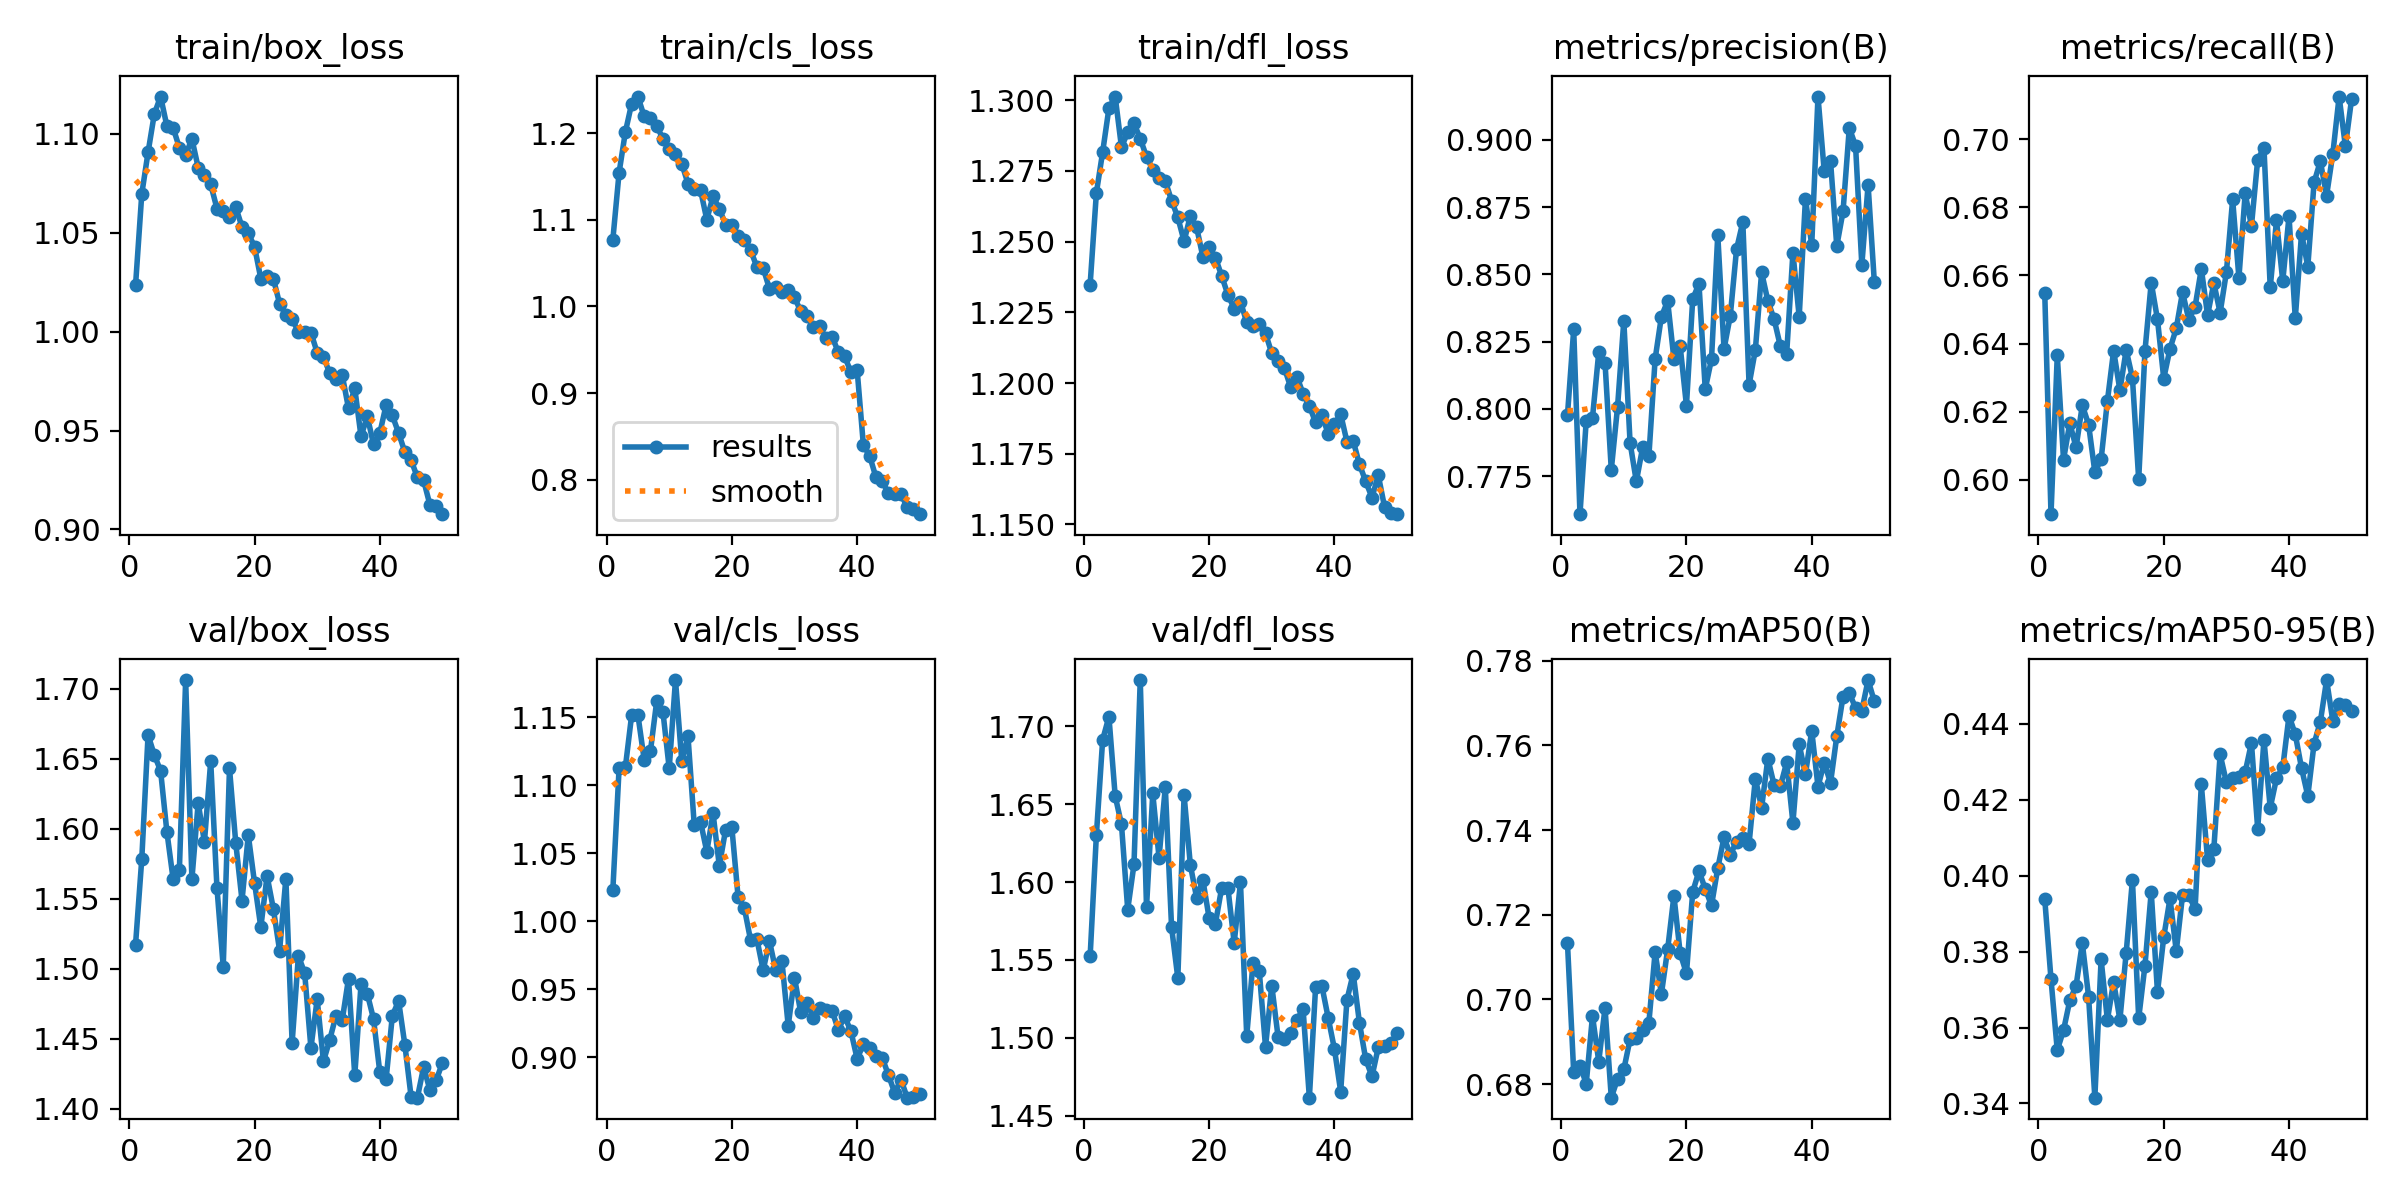

Data behind this chart, as committed beside it:
epoch, time, train/box_loss, train/cls_loss, train/dfl_loss, metrics/precision(B), metrics/recall(B), metrics/mAP50(B), metrics/mAP50-95(B), val/box_loss, val/cls_loss, val/dfl_loss, lr/pg0, lr/pg1, lr/pg2
1, 112.9, 1.023, 1.077, 1.235, 0.7975, 0.6549, 0.7134, 0.3939, 1.517, 1.023, 1.552, 0.0002376, 0.0002376, 0.0002376
2, 208.9, 1.07, 1.155, 1.267, 0.8295, 0.59, 0.6828, 0.3727, 1.579, 1.113, 1.63, 0.0004662, 0.0004662, 0.0004662
3, 306.5, 1.091, 1.201, 1.282, 0.7609, 0.6365, 0.6844, 0.3541, 1.667, 1.113, 1.691, 0.0006854, 0.0006854, 0.0006854
4, 400.1, 1.11, 1.234, 1.297, 0.7957, 0.6059, 0.6801, 0.3593, 1.653, 1.152, 1.706, 0.0006716, 0.0006716, 0.0006716
5, 490.5, 1.119, 1.242, 1.301, 0.7967, 0.6167, 0.6961, 0.3671, 1.641, 1.152, 1.655, 0.0006575, 0.0006575, 0.0006575
6, 580.2, 1.104, 1.219, 1.283, 0.821, 0.6095, 0.6853, 0.371, 1.598, 1.119, 1.637, 0.0006433, 0.0006433, 0.0006433
7, 672.6, 1.103, 1.218, 1.289, 0.8172, 0.6219, 0.698, 0.3822, 1.564, 1.125, 1.582, 0.0006292, 0.0006292, 0.0006292
8, 764.7, 1.093, 1.208, 1.292, 0.7773, 0.6163, 0.6768, 0.3681, 1.571, 1.162, 1.611, 0.000615, 0.000615, 0.000615
9, 860.4, 1.089, 1.194, 1.286, 0.8007, 0.6023, 0.6812, 0.3415, 1.706, 1.154, 1.73, 0.0006009, 0.0006009, 0.0006009
10, 958.8, 1.098, 1.181, 1.28, 0.8327, 0.606, 0.6835, 0.378, 1.564, 1.112, 1.584, 0.0005868, 0.0005868, 0.0005868
11, 1056, 1.083, 1.176, 1.275, 0.7874, 0.6231, 0.6906, 0.362, 1.619, 1.177, 1.657, 0.0005726, 0.0005726, 0.0005726
12, 1150, 1.079, 1.165, 1.272, 0.773, 0.638, 0.6908, 0.372, 1.591, 1.118, 1.616, 0.0005585, 0.0005585, 0.0005585
13, 1240, 1.074, 1.142, 1.271, 0.7856, 0.6263, 0.6927, 0.362, 1.648, 1.136, 1.661, 0.0005444, 0.0005444, 0.0005444
14, 1331, 1.062, 1.135, 1.265, 0.7824, 0.6381, 0.6945, 0.3796, 1.558, 1.071, 1.571, 0.0005302, 0.0005302, 0.0005302
15, 1425, 1.061, 1.134, 1.259, 0.8185, 0.6299, 0.7112, 0.3989, 1.501, 1.073, 1.538, 0.0005161, 0.0005161, 0.0005161
16, 1520, 1.058, 1.1, 1.25, 0.8343, 0.6002, 0.7013, 0.3624, 1.643, 1.051, 1.656, 0.0005019, 0.0005019, 0.0005019
17, 1611, 1.063, 1.127, 1.259, 0.8401, 0.6378, 0.7119, 0.3763, 1.59, 1.079, 1.611, 0.0004878, 0.0004878, 0.0004878
18, 1703, 1.053, 1.113, 1.255, 0.8185, 0.6579, 0.7245, 0.3958, 1.549, 1.041, 1.59, 0.0004737, 0.0004737, 0.0004737
19, 1795, 1.05, 1.094, 1.245, 0.8232, 0.6471, 0.7109, 0.3693, 1.595, 1.067, 1.601, 0.0004595, 0.0004595, 0.0004595
20, 1887, 1.043, 1.094, 1.248, 0.8012, 0.6298, 0.7061, 0.3839, 1.561, 1.069, 1.577, 0.0004454, 0.0004454, 0.0004454
21, 1979, 1.027, 1.081, 1.244, 0.8408, 0.6385, 0.7254, 0.394, 1.53, 1.018, 1.573, 0.0004313, 0.0004313, 0.0004313
22, 2077, 1.028, 1.077, 1.238, 0.8465, 0.6445, 0.7303, 0.3801, 1.566, 1.01, 1.596, 0.0004171, 0.0004171, 0.0004171
23, 2176, 1.027, 1.065, 1.231, 0.8073, 0.6551, 0.7261, 0.3949, 1.543, 0.986, 1.596, 0.000403, 0.000403, 0.000403
24, 2273, 1.014, 1.046, 1.226, 0.8185, 0.647, 0.7222, 0.395, 1.513, 0.9869, 1.561, 0.0003888, 0.0003888, 0.0003888
25, 2364, 1.009, 1.044, 1.229, 0.8646, 0.6508, 0.731, 0.3911, 1.564, 0.964, 1.6, 0.0003747, 0.0003747, 0.0003747
26, 2456, 1.006, 1.02, 1.222, 0.8222, 0.6619, 0.7383, 0.424, 1.447, 0.9856, 1.501, 0.0003606, 0.0003606, 0.0003606
27, 2547, 1, 1.023, 1.22, 0.8346, 0.6484, 0.7342, 0.4041, 1.509, 0.9642, 1.548, 0.0003464, 0.0003464, 0.0003464
28, 2638, 0.9998, 1.017, 1.221, 0.8593, 0.6578, 0.7373, 0.4071, 1.497, 0.9705, 1.543, 0.0003323, 0.0003323, 0.0003323
29, 2728, 0.9995, 1.019, 1.218, 0.8694, 0.649, 0.7381, 0.432, 1.443, 0.9232, 1.494, 0.0003182, 0.0003182, 0.0003182
30, 2820, 0.9894, 1.01, 1.211, 0.8089, 0.6609, 0.7368, 0.4246, 1.478, 0.9586, 1.534, 0.000304, 0.000304, 0.000304
31, 2912, 0.9872, 0.9944, 1.208, 0.8219, 0.6823, 0.7522, 0.4258, 1.434, 0.933, 1.501, 0.0002899, 0.0002899, 0.0002899
32, 3005, 0.9791, 0.9887, 1.205, 0.8507, 0.6593, 0.7453, 0.4259, 1.449, 0.9401, 1.499, 0.0002757, 0.0002757, 0.0002757
33, 3098, 0.9763, 0.9765, 1.199, 0.8401, 0.6841, 0.7569, 0.4273, 1.467, 0.9293, 1.503, 0.0002616, 0.0002616, 0.0002616
34, 3190, 0.978, 0.9777, 1.202, 0.8333, 0.6745, 0.7506, 0.435, 1.463, 0.9365, 1.512, 0.0002475, 0.0002475, 0.0002475
35, 3283, 0.9613, 0.9633, 1.196, 0.8232, 0.694, 0.7504, 0.4123, 1.493, 0.9349, 1.518, 0.0002333, 0.0002333, 0.0002333
36, 3375, 0.9713, 0.9652, 1.192, 0.8205, 0.6975, 0.756, 0.4358, 1.424, 0.9343, 1.462, 0.0002192, 0.0002192, 0.0002192
37, 3467, 0.947, 0.9471, 1.186, 0.858, 0.6565, 0.7417, 0.4178, 1.489, 0.9202, 1.533, 0.0002051, 0.0002051, 0.0002051
38, 3558, 0.9572, 0.9425, 1.189, 0.8342, 0.6761, 0.7603, 0.4256, 1.482, 0.9301, 1.533, 0.0001909, 0.0001909, 0.0001909
39, 3648, 0.943, 0.9242, 1.182, 0.8781, 0.6583, 0.7531, 0.4285, 1.464, 0.9194, 1.513, 0.0001768, 0.0001768, 0.0001768
40, 3739, 0.9487, 0.927, 1.185, 0.8608, 0.6774, 0.7635, 0.4421, 1.426, 0.899, 1.493, 0.0001626, 0.0001626, 0.0001626
41, 3873, 0.9628, 0.8397, 1.189, 0.916, 0.6474, 0.7503, 0.4372, 1.421, 0.9095, 1.466, 0.0001485, 0.0001485, 0.0001485
42, 3964, 0.9576, 0.8275, 1.179, 0.8882, 0.6723, 0.7559, 0.4283, 1.466, 0.9067, 1.524, 0.0001344, 0.0001344, 0.0001344
43, 4055, 0.9487, 0.803, 1.18, 0.8921, 0.6626, 0.7511, 0.421, 1.477, 0.9009, 1.541, 0.0001202, 0.0001202, 0.0001202
44, 4146, 0.9391, 0.7982, 1.171, 0.8605, 0.6873, 0.7622, 0.4348, 1.446, 0.8998, 1.51, 0.0001061, 0.0001061, 0.0001061
45, 4237, 0.935, 0.7845, 1.165, 0.8734, 0.6935, 0.7716, 0.4405, 1.408, 0.887, 1.486, 9.19632e-05, 9.19632e-05, 9.19632e-05
46, 4330, 0.9263, 0.7834, 1.16, 0.9044, 0.6835, 0.7724, 0.4515, 1.408, 0.8739, 1.475, 7.7826e-05, 7.7826e-05, 7.7826e-05
47, 4420, 0.9248, 0.7834, 1.167, 0.8977, 0.6958, 0.7689, 0.4407, 1.43, 0.8836, 1.494, 6.36888e-05, 6.36888e-05, 6.36888e-05
48, 4511, 0.9124, 0.7681, 1.156, 0.8534, 0.7125, 0.7682, 0.4453, 1.413, 0.8703, 1.495, 4.95516e-05, 4.95516e-05, 4.95516e-05
49, 4603, 0.9118, 0.7662, 1.154, 0.8832, 0.6979, 0.7754, 0.4449, 1.42, 0.871, 1.497, 3.54144e-05, 3.54144e-05, 3.54144e-05
50, 4692, 0.9077, 0.7602, 1.154, 0.847, 0.7119, 0.7704, 0.4434, 1.433, 0.8728, 1.503, 2.12772e-05, 2.12772e-05, 2.12772e-05
